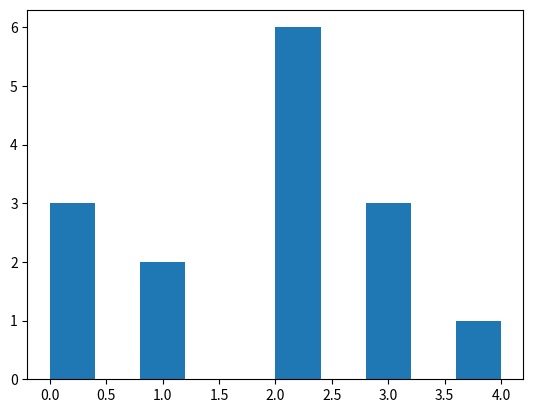

Reproduce this figure in Python.
import numpy as np
import matplotlib.pyplot as plt

# Histogram is a way to examine a dataset by dissecting it into density. i.e how many dataset fall
# within a pre-determined range. e.g 

matrix_A = np.array([[2,0,2,0,3],[4,2,2,0,3],[3,2,1,2,1]])
print(np.sort(matrix_A, axis=None))

# print(np.histogram(matrix_A))

# NB: The first result is the number of time a value occur in an interval.
# While the second result is the interval itself
# The interval can be determined by selecting bin as a parameter. If bin is set to 4, we get an interval
# of size 5. E.g

# print(np.histogram(matrix_A, bins=4))

# We can also specify the interval by selecting the range argument(be careful)

# print(np.histogram(matrix_A, bins=4, range=(1,3)))

# to display on a graph, import matplotlib and follow the below

plt.hist(matrix_A.flat, bins = np.histogram(matrix_A)[1])
print(plt.show)
